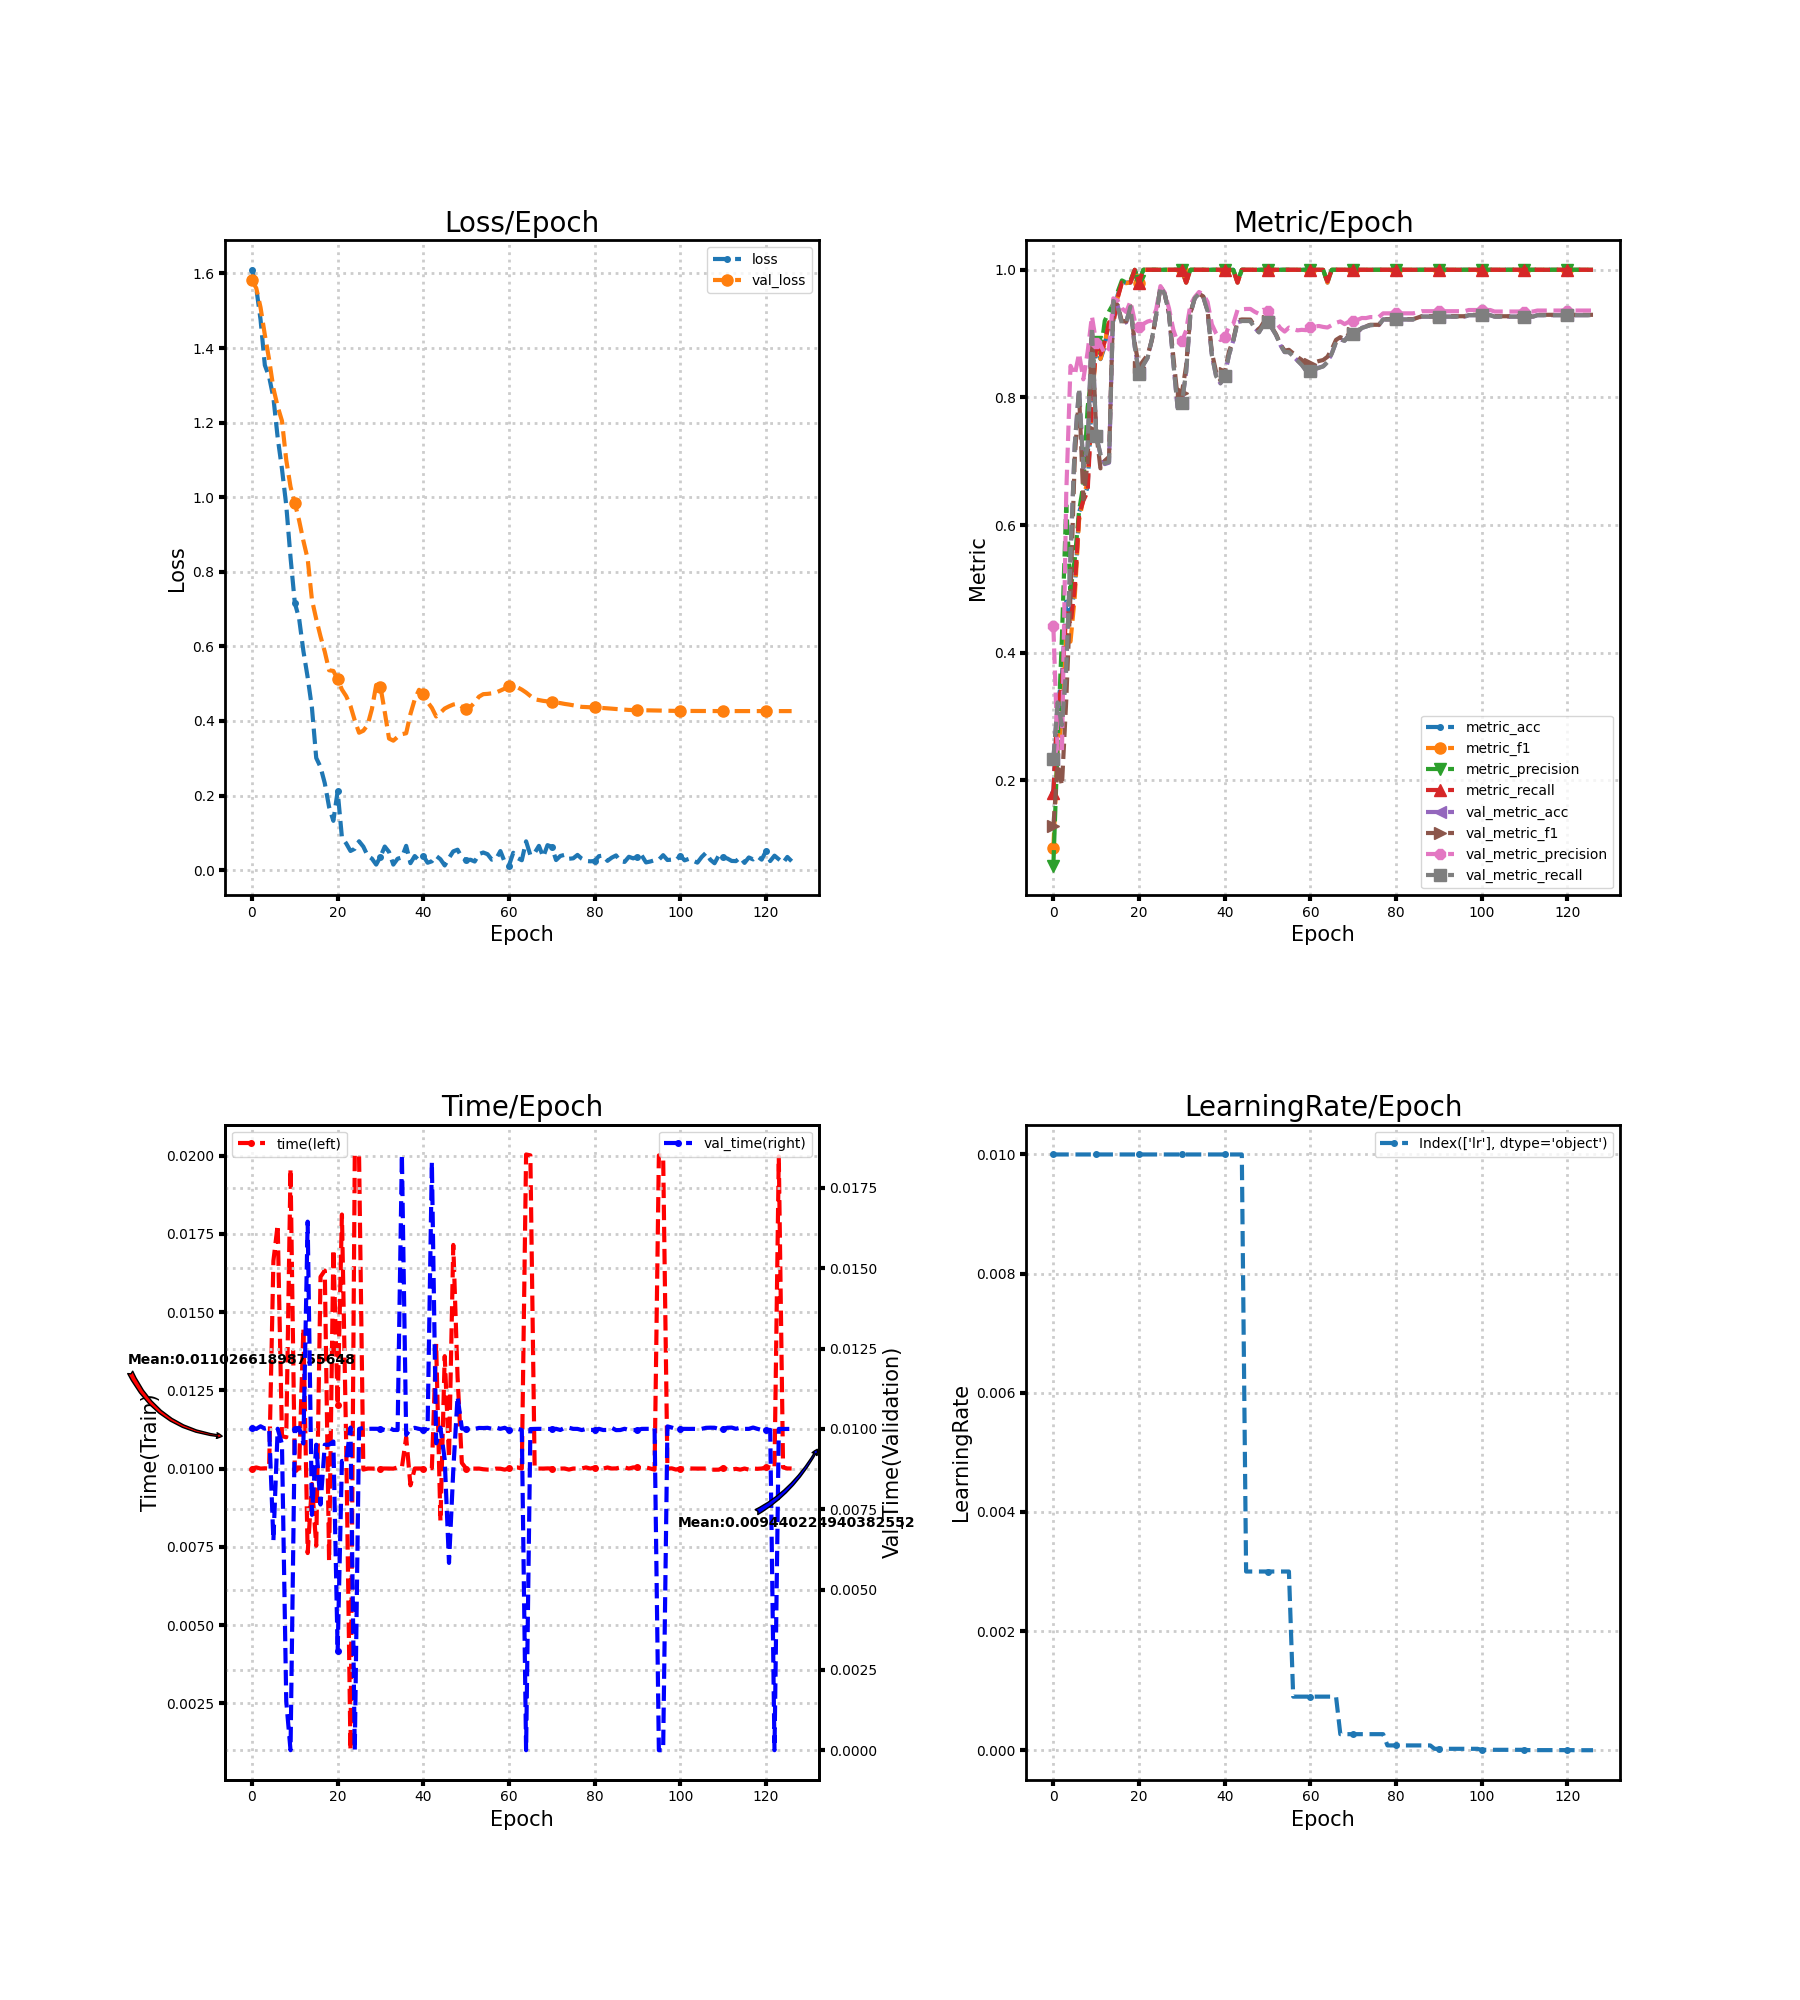

The data file committed next to this chart (first rows):
loss, metric_acc, metric_f1, metric_precision, metric_recall, time, lr, val_loss, val_metric_acc, val_metric_f1, val_metric_precision, val_metric_recall, val_time
1.61, 0.18, 0.09422, 0.06667, 0.18, 0.009999, 0.01, 1.581, 0.2333, 0.1278, 0.4414, 0.2334, 0.01004
1.561, 0.32, 0.248, 0.258, 0.32, 0.01004, 0.01, 1.56, 0.32, 0.2253, 0.2451, 0.3222, 0.009999
1.476, 0.36, 0.2944, 0.4249, 0.3473, 0.009999, 0.01, 1.509, 0.2844, 0.1921, 0.2433, 0.2867, 0.01008
1.354, 0.48, 0.4283, 0.6316, 0.4622, 0.01001, 0.01, 1.435, 0.3733, 0.3249, 0.648, 0.3755, 0.01001
1.323, 0.46, 0.4174, 0.4984, 0.444, 0.01, 0.01, 1.369, 0.5511, 0.491, 0.8495, 0.5496, 0.01004
1.267, 0.5, 0.4881, 0.5465, 0.5016, 0.01663, 0.01, 1.292, 0.7267, 0.7047, 0.8352, 0.7256, 0.006518
1.16, 0.62, 0.6073, 0.6223, 0.6158, 0.01779, 0.01, 1.243, 0.8133, 0.8069, 0.869, 0.8143, 0.01
1.076, 0.64, 0.6414, 0.6633, 0.6384, 0.01103, 0.01, 1.205, 0.6889, 0.6406, 0.8283, 0.6909, 0.009529
0.9785, 0.66, 0.6695, 0.7845, 0.6525, 0.011, 0.01, 1.1, 0.7222, 0.6988, 0.8713, 0.7239, 0.001527
0.8384, 0.8, 0.7896, 0.8382, 0.7925, 0.01958, 0.01, 1.028, 0.9111, 0.9109, 0.9273, 0.9106, 0.0
0.7165, 0.88, 0.8795, 0.8869, 0.8832, 0.01, 0.01, 0.9845, 0.74, 0.7453, 0.8857, 0.7393, 0.01
0.6749, 0.86, 0.8605, 0.8686, 0.8673, 0.01, 0.01, 0.9379, 0.7111, 0.6889, 0.8824, 0.7107, 0.01003
0.5875, 0.88, 0.8845, 0.92, 0.8873, 0.01449, 0.01, 0.8831, 0.6956, 0.7008, 0.8685, 0.6966, 0.009547
0.517, 0.92, 0.9222, 0.9349, 0.9178, 0.007299, 0.01, 0.8345, 0.6978, 0.7069, 0.8771, 0.699, 0.01645
0.4352, 0.92, 0.922, 0.9467, 0.9156, 0.009508, 0.01, 0.7249, 0.9511, 0.9517, 0.9553, 0.9513, 0.007325
0.3008, 0.96, 0.9568, 0.9652, 0.9556, 0.007532, 0.01, 0.6733, 0.9444, 0.9445, 0.9519, 0.9441, 0.009507
0.2765, 0.98, 0.9808, 0.9833, 0.98, 0.01612, 0.01, 0.6268, 0.9156, 0.9194, 0.9395, 0.9153, 0.007646
0.2329, 0.98, 0.9789, 0.98, 0.98, 0.01633, 0.01, 0.5855, 0.9178, 0.919, 0.9338, 0.9178, 0.009507
0.1694, 0.98, 0.9808, 0.9833, 0.98, 0.007052, 0.01, 0.5359, 0.9422, 0.9433, 0.9505, 0.9421, 0.009507
0.1322, 1.0, 1.0, 1.0, 1.0, 0.017, 0.01, 0.5341, 0.88, 0.8846, 0.9196, 0.8794, 0.009607
0.2115, 0.98, 0.9799, 0.9818, 0.98, 0.01203, 0.01, 0.5118, 0.8378, 0.8479, 0.911, 0.8371, 0.003073
0.08768, 1.0, 1.0, 1.0, 1.0, 0.01812, 0.01, 0.4842, 0.8511, 0.8576, 0.9152, 0.8508, 0.009001
0.07158, 1.0, 1.0, 1.0, 1.0, 0.01074, 0.01, 0.4665, 0.8622, 0.8665, 0.919, 0.862, 0.009
0.05141, 1.0, 1.0, 1.0, 1.0, 0.001001, 0.01, 0.4401, 0.8911, 0.8896, 0.9207, 0.8911, 0.01004
0.0573, 1.0, 1.0, 1.0, 1.0, 0.02003, 0.01, 0.4014, 0.9289, 0.9294, 0.9376, 0.929, 0.0
0.07743, 1.0, 1.0, 1.0, 1.0, 0.02, 0.01, 0.3684, 0.9733, 0.9734, 0.9744, 0.9734, 0.009999
0.06297, 1.0, 1.0, 1.0, 1.0, 0.009967, 0.01, 0.3739, 0.9622, 0.9622, 0.9642, 0.9621, 0.01003
0.03868, 1.0, 1.0, 1.0, 1.0, 0.01, 0.01, 0.3892, 0.9311, 0.932, 0.9393, 0.9309, 0.01
0.03087, 1.0, 1.0, 1.0, 1.0, 0.009999, 0.01, 0.432, 0.8556, 0.8645, 0.9063, 0.8553, 0.01
0.01482, 1.0, 1.0, 1.0, 1.0, 0.009997, 0.01, 0.4964, 0.7844, 0.8005, 0.8861, 0.7841, 0.01
0.03616, 1.0, 1.0, 1.0, 1.0, 0.01, 0.01, 0.4916, 0.7911, 0.8068, 0.8879, 0.7908, 0.009998
0.06324, 0.98, 0.9799, 0.9818, 0.98, 0.01, 0.01, 0.4241, 0.84, 0.8493, 0.9049, 0.8398, 0.009966
0.04874, 1.0, 1.0, 1.0, 1.0, 0.01, 0.01, 0.3529, 0.9311, 0.9327, 0.9452, 0.931, 0.01004
0.01486, 1.0, 1.0, 1.0, 1.0, 0.009997, 0.01, 0.3472, 0.9556, 0.9556, 0.9571, 0.9555, 0.009967
0.03063, 1.0, 1.0, 1.0, 1.0, 0.01004, 0.01, 0.3573, 0.9622, 0.9626, 0.9652, 0.9621, 0.009965
0.03397, 1.0, 1.0, 1.0, 1.0, 0.01003, 0.01, 0.3646, 0.9578, 0.9582, 0.9616, 0.9577, 0.01854
0.06516, 1.0, 1.0, 1.0, 1.0, 0.011, 0.01, 0.3671, 0.9356, 0.9369, 0.9496, 0.9354, 0.009813
0.01868, 1.0, 1.0, 1.0, 1.0, 0.009464, 0.01, 0.4187, 0.8667, 0.8709, 0.9145, 0.8665, 0.01
0.03782, 1.0, 1.0, 1.0, 1.0, 0.01, 0.01, 0.4578, 0.8333, 0.8397, 0.9003, 0.8332, 0.01003
0.02599, 1.0, 1.0, 1.0, 1.0, 0.01, 0.01, 0.4836, 0.8222, 0.8265, 0.89, 0.8221, 0.01
0.03813, 1.0, 1.0, 1.0, 1.0, 0.009999, 0.01, 0.4719, 0.8333, 0.8388, 0.8943, 0.8332, 0.009966
0.01978, 1.0, 1.0, 1.0, 1.0, 0.01, 0.01, 0.4506, 0.8667, 0.8718, 0.9122, 0.8665, 0.009999
0.02369, 1.0, 1.0, 1.0, 1.0, 0.01001, 0.01, 0.4351, 0.8889, 0.8897, 0.915, 0.8887, 0.01831
0.03821, 0.98, 0.9799, 0.9818, 0.98, 0.01398, 0.01, 0.412, 0.9178, 0.9206, 0.9372, 0.9176, 0.009552
0.02923, 1.0, 1.0, 1.0, 1.0, 0.008315, 0.01, 0.4222, 0.92, 0.9222, 0.938, 0.9198, 0.01004
0.01251, 1.0, 1.0, 1.0, 1.0, 0.01359, 0.003, 0.4333, 0.92, 0.9221, 0.9386, 0.9197, 0.009044
0.03255, 1.0, 1.0, 1.0, 1.0, 0.01034, 0.003, 0.4392, 0.92, 0.922, 0.9387, 0.9197, 0.005828
0.05042, 1.0, 1.0, 1.0, 1.0, 0.01714, 0.003, 0.444, 0.9089, 0.9119, 0.9343, 0.9086, 0.008717
0.0548, 1.0, 1.0, 1.0, 1.0, 0.01293, 0.003, 0.4465, 0.9022, 0.9059, 0.931, 0.9019, 0.01101
0.03394, 1.0, 1.0, 1.0, 1.0, 0.01018, 0.003, 0.4384, 0.9133, 0.9167, 0.9374, 0.9131, 0.01001
0.02613, 1.0, 1.0, 1.0, 1.0, 0.01, 0.003, 0.4316, 0.9178, 0.9194, 0.9349, 0.9177, 0.01
0.02795, 1.0, 1.0, 1.0, 1.0, 0.01, 0.003, 0.4375, 0.9089, 0.9101, 0.9265, 0.9089, 0.01
0.02311, 1.0, 1.0, 1.0, 1.0, 0.009998, 0.003, 0.4497, 0.8978, 0.8989, 0.9176, 0.8978, 0.01
0.04309, 1.0, 1.0, 1.0, 1.0, 0.01, 0.003, 0.4652, 0.8822, 0.8834, 0.9086, 0.8822, 0.01003
0.04727, 1.0, 1.0, 1.0, 1.0, 0.009977, 0.003, 0.4719, 0.8711, 0.8732, 0.9032, 0.8711, 0.01003
0.04281, 1.0, 1.0, 1.0, 1.0, 0.009966, 0.003, 0.4726, 0.8711, 0.8746, 0.9094, 0.8711, 0.01003
0.02804, 1.0, 1.0, 1.0, 1.0, 0.009965, 0.0009, 0.474, 0.8644, 0.8691, 0.9071, 0.8643, 0.01
0.03024, 1.0, 1.0, 1.0, 1.0, 0.009998, 0.0009, 0.4764, 0.8578, 0.8633, 0.9051, 0.8576, 0.01004
0.05115, 1.0, 1.0, 1.0, 1.0, 0.009995, 0.0009, 0.4814, 0.8511, 0.8588, 0.9059, 0.8509, 0.01
0.02202, 1.0, 1.0, 1.0, 1.0, 0.009964, 0.0009, 0.4867, 0.8422, 0.8517, 0.9054, 0.8419, 0.01003
... 67 more rows
